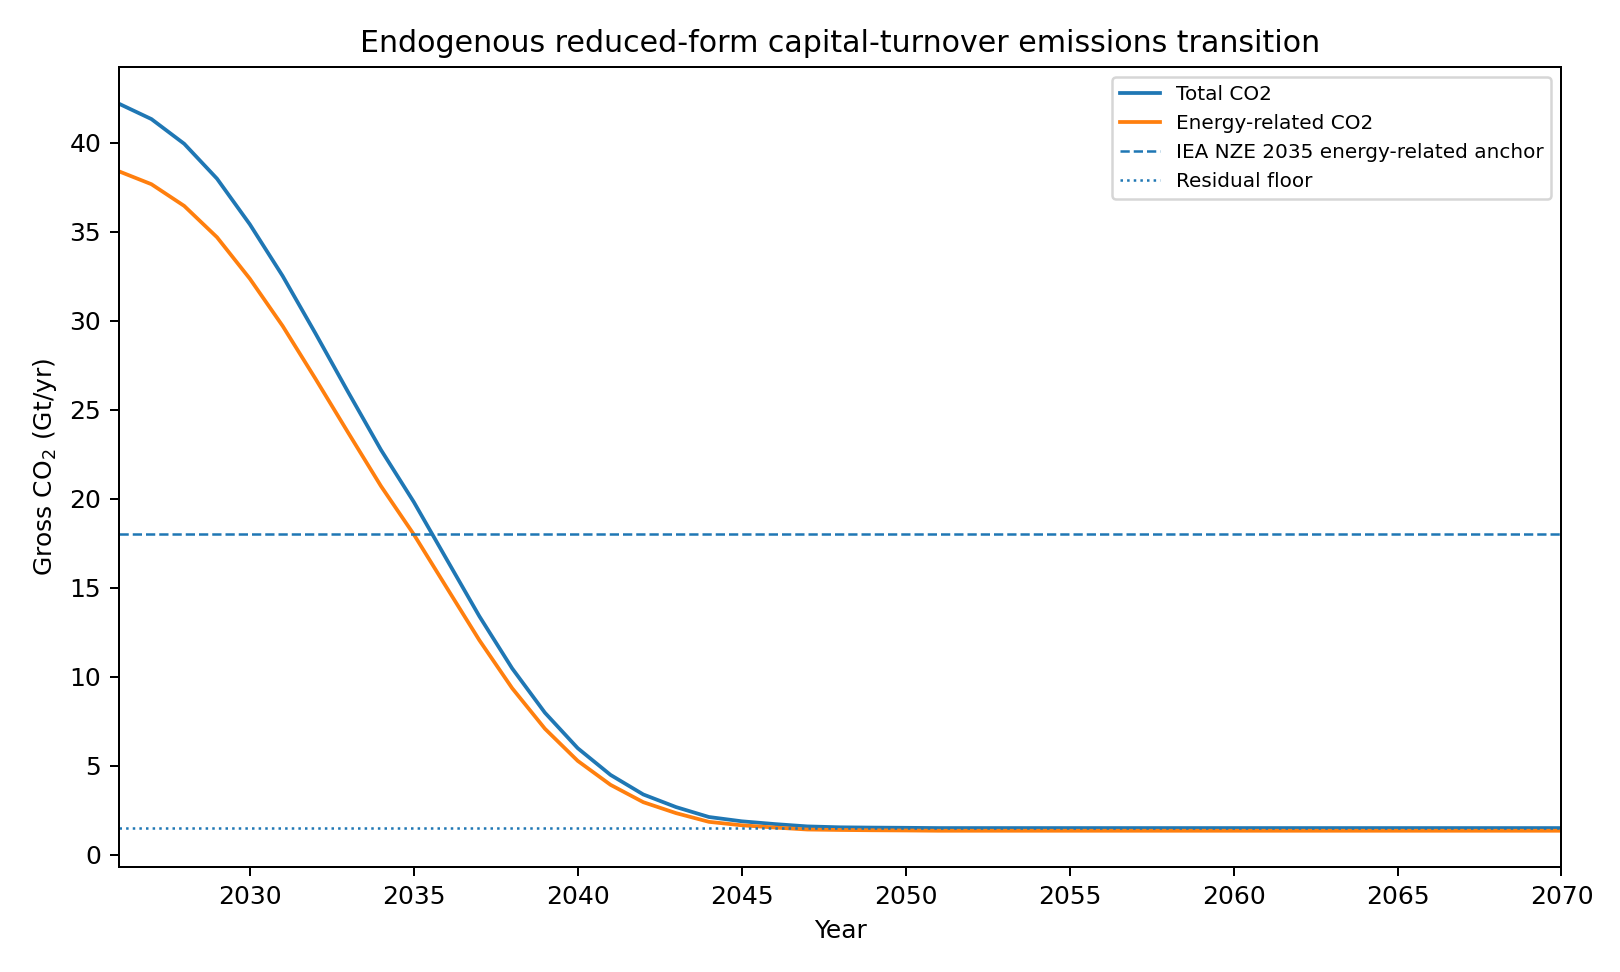

The table this chart was drawn from, first rows:
year, gross_emissions_gtco2, energy_related_co2_gtco2, transition_investment_usd_tn, cumulative_transition_capital_usd_tn, weighted_dirty_stock_fraction
2026, 42.2, 38.4, 0.0, 0.0, 1
2027, 41.33, 37.67, 2.5, 2.5, 0.9654
2028, 39.94, 36.45, 3.0, 5.5, 0.9194
2029, 37.98, 34.69, 3.5, 9.0, 0.8611
2030, 35.42, 32.36, 4.0, 13.0, 0.7905
2031, 32.52, 29.71, 4.16, 17.16, 0.714
2032, 29.3, 26.75, 4.32, 21.48, 0.6322
2033, 25.99, 23.71, 4.48, 25.96, 0.5503
2034, 22.75, 20.71, 4.64, 30.6, 0.4718
2035, 19.82, 18.0, 4.8, 35.4, 0.402
2036, 16.61, 15.02, 4.747, 40.15, 0.3277
2037, 13.4, 12.05, 4.693, 44.84, 0.2553
2038, 10.47, 9.359, 4.64, 49.48, 0.1905
2039, 7.979, 7.08, 4.587, 54.07, 0.1363
2040, 5.987, 5.275, 4.533, 58.6, 0.09364
2041, 4.487, 3.93, 4.48, 63.08, 0.06187
2042, 3.388, 2.954, 4.427, 67.51, 0.03888
2043, 2.678, 2.338, 4.373, 71.88, 0.0241
2044, 2.122, 1.85, 4.32, 76.2, 0.01284
2045, 1.881, 1.656, 4.267, 80.47, 0.007766
2046, 1.726, 1.532, 4.213, 84.68, 0.004535
2047, 1.594, 1.419, 4.16, 88.84, 0.001869
2048, 1.543, 1.393, 4.107, 92.95, 0.0007727
2049, 1.526, 1.376, 4.053, 97, 0.0004573
2050, 1.515, 1.365, 4.0, 101, 0.0002607
2051, 1.5, 1.35, 3.98, 105, 0.0
2052, 1.5, 1.35, 3.96, 108.9, 0.0
2053, 1.5, 1.35, 3.94, 112.9, 0.0
2054, 1.5, 1.35, 3.92, 116.8, 0.0
2055, 1.5, 1.35, 3.9, 120.7, 0.0
2056, 1.5, 1.35, 3.88, 124.6, 0.0
2057, 1.5, 1.35, 3.86, 128.4, 0.0
2058, 1.5, 1.35, 3.84, 132.3, 0.0
2059, 1.5, 1.35, 3.82, 136.1, 0.0
2060, 1.5, 1.35, 3.8, 139.9, 0.0
2061, 1.5, 1.35, 3.78, 143.7, 0.0
2062, 1.5, 1.35, 3.76, 147.4, 0.0
2063, 1.5, 1.35, 3.74, 151.2, 0.0
2064, 1.5, 1.35, 3.72, 154.9, 0.0
2065, 1.5, 1.35, 3.7, 158.6, 0.0
2066, 1.5, 1.35, 3.68, 162.3, 0.0
2067, 1.5, 1.35, 3.66, 165.9, 0.0
2068, 1.5, 1.35, 3.64, 169.6, 0.0
2069, 1.5, 1.35, 3.62, 173.2, 0.0
2070, 1.5, 1.35, 3.6, 176.8, 0.0
2071, 1.5, 1.35, 3.58, 180.4, 0.0
2072, 1.5, 1.35, 3.56, 183.9, 0.0
2073, 1.5, 1.35, 3.54, 187.5, 0.0
2074, 1.5, 1.35, 3.52, 191.0, 0.0
2075, 1.5, 1.35, 3.5, 194.5, 0.0
2076, 1.5, 1.35, 3.48, 198, 0.0
2077, 1.5, 1.35, 3.46, 201.4, 0.0
2078, 1.5, 1.35, 3.44, 204.9, 0.0
2079, 1.5, 1.35, 3.42, 208.3, 0.0
2080, 1.5, 1.35, 3.4, 211.7, 0.0
2081, 1.5, 1.35, 3.38, 215.1, 0.0
2082, 1.5, 1.35, 3.36, 218.4, 0.0
2083, 1.5, 1.35, 3.34, 221.8, 0.0
2084, 1.5, 1.35, 3.32, 225.1, 0.0
2085, 1.5, 1.35, 3.3, 228.4, 0.0
... 15 more rows
